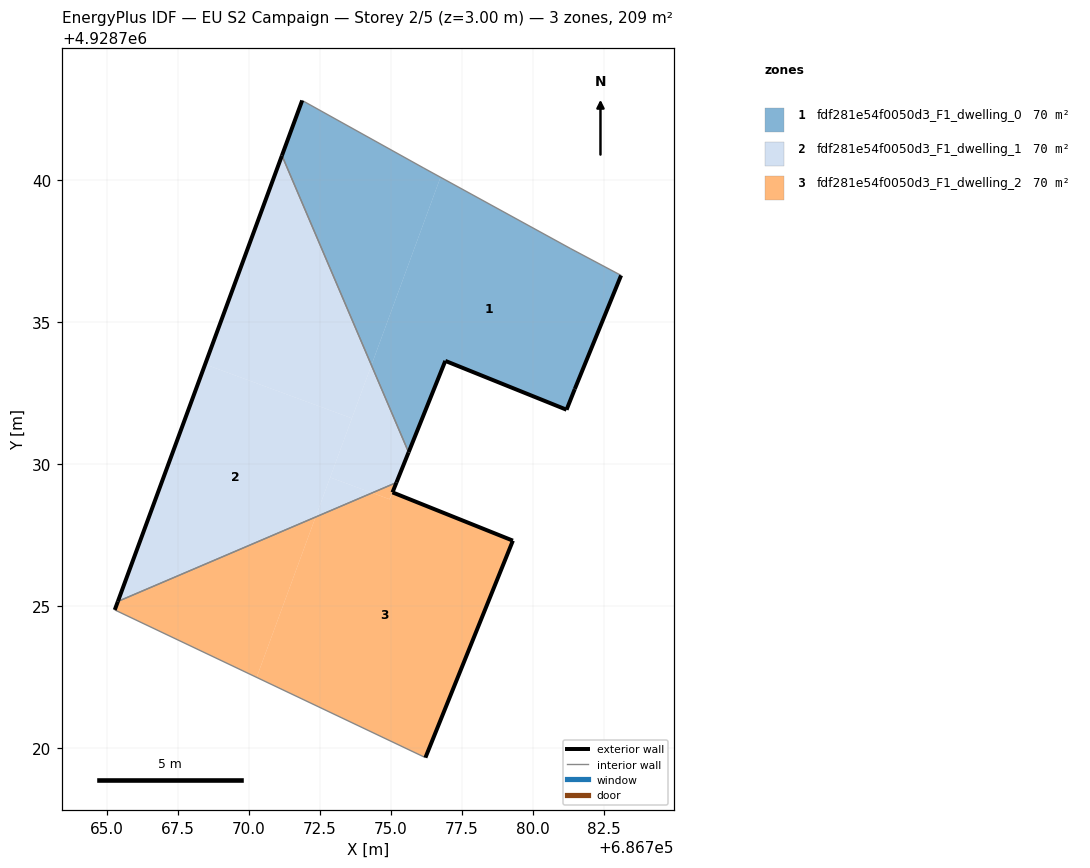
=== STOREY PLAN SPEC (per zone: floor XY polygon, exterior-wall plan segments, windows/doors) ===
zone 1: fdf281e54f0050d3_F1_dwelling_0  (69.5 m²)
  floor: (686781.18, 4928731.92) (686781.47, 4928732.65) (686783.10, 4928736.65) (686781.33, 4928737.59) (686776.74, 4928740.11) (686774.31, 4928733.49) (686775.61, 4928730.43) (686776.91, 4928733.64)
  floor: (686774.31, 4928733.49) (686776.74, 4928740.11) (686776.15, 4928740.43) (686771.87, 4928742.81) (686771.16, 4928740.87)
  exterior wall: (686776.91, 4928733.64) – (686775.62, 4928730.42)  [3.5 m]
  exterior wall: (686771.16, 4928740.87) – (686771.87, 4928742.81)  [2.1 m]
  exterior wall: (686783.10, 4928736.65) – (686781.47, 4928732.65)  [4.3 m]
  exterior wall: (686781.47, 4928732.65) – (686781.18, 4928731.92)  [0.8 m]
  exterior wall: (686781.18, 4928731.92) – (686776.91, 4928733.64)  [4.6 m]
  interior walls: 4
zone 2: fdf281e54f0050d3_F1_dwelling_1  (69.5 m²)
  floor: (686772.34, 4928728.14) (686773.62, 4928731.62) (686768.45, 4928733.52) (686765.38, 4928725.17)
  floor: (686775.18, 4928729.35) (686775.61, 4928730.43) (686774.31, 4928733.49) (686772.85, 4928729.54) (686774.34, 4928728.99)
  floor: (686773.62, 4928731.62) (686774.31, 4928733.49) (686771.16, 4928740.87) (686768.45, 4928733.52)
  floor: (686774.34, 4928728.99) (686772.85, 4928729.54) (686772.34, 4928728.14)
  exterior wall: (686765.38, 4928725.17) – (686771.16, 4928740.87)  [16.7 m]
  exterior wall: (686775.62, 4928730.42) – (686775.19, 4928729.36)  [1.1 m]
  interior walls: 2
zone 3: fdf281e54f0050d3_F1_dwelling_2  (69.5 m²)
  floor: (686770.27, 4928722.50) (686772.34, 4928728.14) (686765.38, 4928725.17) (686765.27, 4928724.87)
  floor: (686776.21, 4928719.67) (686779.29, 4928727.31) (686775.05, 4928729.01) (686774.95, 4928728.77) (686774.34, 4928728.99) (686772.34, 4928728.14) (686770.27, 4928722.50)
  floor: (686774.95, 4928728.77) (686775.18, 4928729.35) (686774.34, 4928728.99)
  exterior wall: (686765.27, 4928724.87) – (686765.38, 4928725.17)  [0.3 m]
  exterior wall: (686775.19, 4928729.36) – (686775.05, 4928729.01)  [0.4 m]
  exterior wall: (686775.05, 4928729.01) – (686779.29, 4928727.31)  [4.6 m]
  exterior wall: (686779.29, 4928727.31) – (686776.21, 4928719.67)  [8.2 m]
  interior walls: 2

=== DERIVED (storey summary) ===
Building: EU S2 Campaign
Storey: 2 of 5  (floor level z = 3.00 m)
Storey gross floor area: 208.6 m²
Zones on this storey: 3
  - fdf281e54f0050d3_F1_dwelling_0: floor 69.5 m²; exterior wall 15.2 m (45.7 m²); WWR 0.0%
  - fdf281e54f0050d3_F1_dwelling_1: floor 69.5 m²; exterior wall 17.9 m (53.6 m²); WWR 0.0%
  - fdf281e54f0050d3_F1_dwelling_2: floor 69.5 m²; exterior wall 13.5 m (40.5 m²); WWR 0.0%
Zone adjacency (shared interzone walls):
  - fdf281e54f0050d3_F1_dwelling_0 ↔ fdf281e54f0050d3_F1_dwelling_1
  - fdf281e54f0050d3_F1_dwelling_1 ↔ fdf281e54f0050d3_F1_dwelling_2